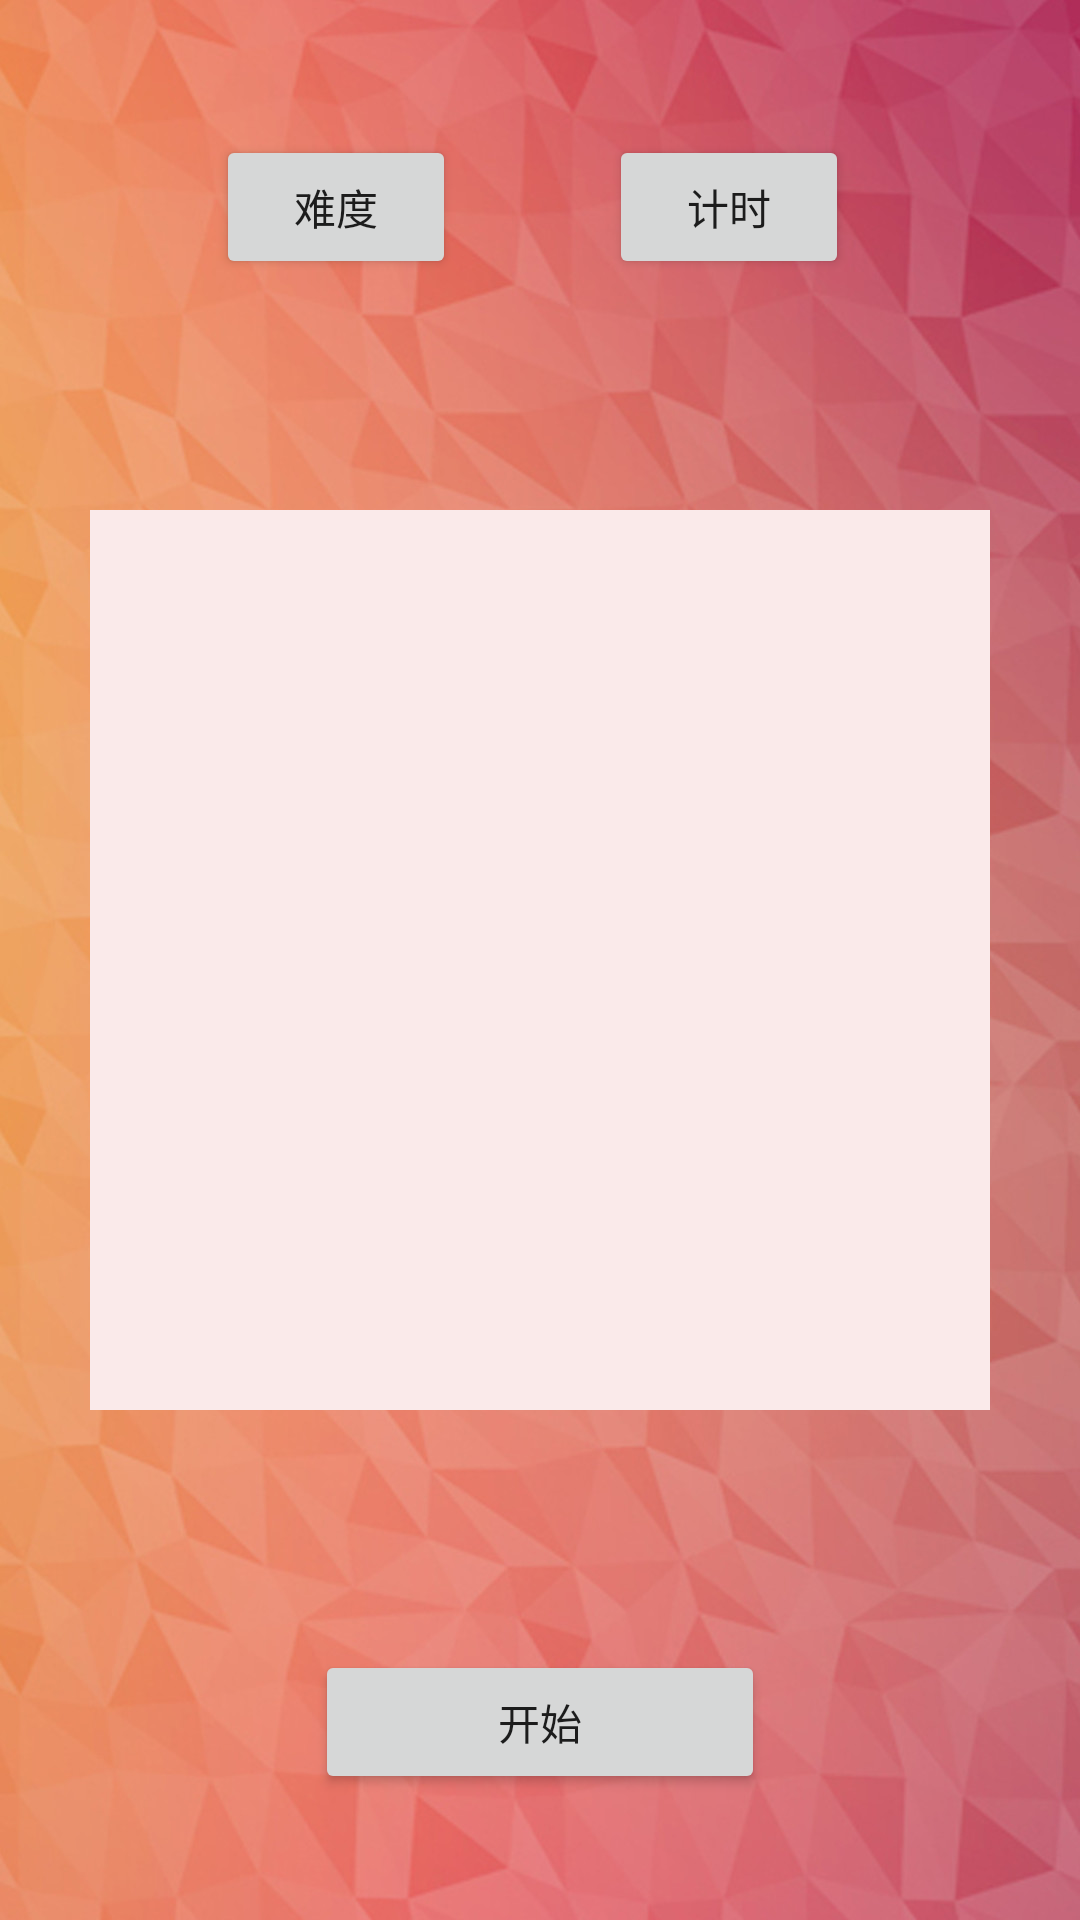

Reconstruct the res/layout file that produces this screen, plus the resources it refers to.
<!-- AndroidManifest.xml: application theme AppTheme.NoActionBar -->
<!-- res/layout/activity_select_pic.xml -->
<?xml version="1.0" encoding="utf-8"?>
<RelativeLayout xmlns:android="http://schemas.android.com/apk/res/android"
    android:layout_width="match_parent"
    android:layout_height="match_parent"
    android:background="@drawable/background"
    android:orientation="vertical">

    <Button
        android:id="@+id/level"
        android:text="难度"
        android:layout_width="80dp"
        android:layout_height="wrap_content"
        android:layout_alignParentTop="true"
        android:layout_alignStart="@+id/selected_img"
        android:layout_marginStart="42dp"
        android:layout_marginTop="45dp" />

    <Button
        android:id="@+id/timer"
        android:text="计时"
        android:layout_width="80dp"
        android:layout_height="wrap_content"
        android:layout_marginEnd="47dp"
        android:layout_alignTop="@+id/level"
        android:layout_alignEnd="@+id/selected_img" />

    <ImageView
        android:id="@+id/selected_img"
        android:src="@drawable/bgs"
        android:layout_width="300dp"
        android:layout_height="300dp"
        android:layout_centerVertical="true"
        android:layout_centerHorizontal="true" />

    <Button
        android:id="@+id/start"
        android:text="开始"
        android:layout_width="150dp"
        android:layout_height="wrap_content"
        android:layout_alignParentBottom="true"
        android:layout_centerHorizontal="true"
        android:layout_marginBottom="42dp" />

</RelativeLayout>
<!-- resources referenced by this layout -->
<resources>
  <!-- drawable background: jpg bitmap (drawable, 158885 bytes) -->
  <!-- drawable bgs: bmp bitmap (drawable, 781376 bytes) -->
  <style name="AppTheme.NoActionBar">
          <item name="windowActionBar">false</item>
          <item name="windowNoTitle">true</item>
      </style>
</resources>
